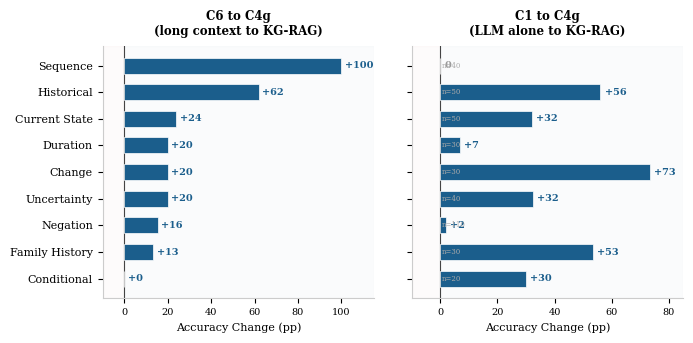

Recreate this plot in Python. (Note: this script raises an exception after producing the figure.)
"""Figure 5: Dual delta chart — C1 to C4g and C6 to C4g per-category accuracy change (Opus 4.6)."""

import matplotlib.pyplot as plt
import numpy as np

plt.rcParams.update({
    'font.family': 'serif',
    'font.serif': ['Times', 'Times New Roman', 'DejaVu Serif'],
    'font.size': 9,
    'pdf.fonttype': 42,
    'ps.fonttype': 42,
})

# Categories sorted by C6 to C4g delta (most positive first)
categories = [
    'Sequence',        # C6 to C4g: +100.0
    'Historical',      # C6 to C4g: +62.0
    'Current State',   # C6 to C4g: +24.0
    'Duration',        # C6 to C4g: +20.0
    'Change',          # C6 to C4g: +20.0
    'Uncertainty',     # C6 to C4g: +20.0
    'Negation',        # C6 to C4g: +15.5
    'Family History',  # C6 to C4g: +13.3
    'Conditional',     # C6 to C4g: 0.0
]

# C6 to C4g deltas (Opus)
c6_deltas = [+100.0, +62.0, +24.0, +20.0, +20.0, +20.0, +15.5, +13.3, 0.0]

# C1 to C4g deltas (Opus) — matching category order above
c1_deltas = [0.0, +56.0, +32.0, +6.7, +73.3, +32.5, +1.8, +53.3, +30.0]

# Sample sizes (matching category order)
n_questions = [40, 50, 50, 30, 30, 40, 110, 30, 20]

fig, (ax1, ax2) = plt.subplots(1, 2, figsize=(7.0, 3.5), sharey=True)
fig.patch.set_facecolor('white')

y_pos = np.arange(len(categories))
bar_height = 0.6

# --- Left panel: C6 to C4g ---
colors_c6 = ['#1B5E8C' if d >= 0 else '#C44E4E' for d in c6_deltas]
bars1 = ax1.barh(y_pos, c6_deltas, height=bar_height, color=colors_c6,
                  edgecolor='white', linewidth=0.5, zorder=3)
ax1.axvline(x=0, color='#444444', linewidth=0.8, zorder=2)
ax1.set_title('C6 to C4g\n(long context to KG-RAG)', fontsize=8.5, fontweight='bold', pad=8)

for i, (val, n) in enumerate(zip(c6_deltas, n_questions)):
    x_label = val + 1.5 if val >= 0 else val - 1.5
    ha = 'left' if val >= 0 else 'right'
    ax1.text(x_label, i, f'{val:+.0f}', ha=ha, va='center',
             fontsize=7, fontweight='bold', color=colors_c6[i])

ax1.set_yticks(y_pos)
ax1.set_yticklabels(categories, fontsize=8)
ax1.set_xlabel('Accuracy Change (pp)', fontsize=8)
ax1.set_xlim(-10, 115)
ax1.tick_params(axis='x', labelsize=7)
ax1.spines['top'].set_visible(False)
ax1.spines['right'].set_visible(False)
ax1.spines['left'].set_color('#CCCCCC')
ax1.spines['bottom'].set_color('#CCCCCC')
ax1.invert_yaxis()
ax1.axvspan(0, 115, alpha=0.02, color='#1B5E8C', zorder=0)
ax1.axvspan(-10, 0, alpha=0.02, color='#C44E4E', zorder=0)

# --- Right panel: C1 to C4g ---
colors_c1 = ['#1B5E8C' if d > 0 else ('#999999' if d == 0 else '#C44E4E') for d in c1_deltas]
bars2 = ax2.barh(y_pos, c1_deltas, height=bar_height, color=colors_c1,
                  edgecolor='white', linewidth=0.5, zorder=3)
ax2.axvline(x=0, color='#444444', linewidth=0.8, zorder=2)
ax2.set_title('C1 to C4g\n(LLM alone to KG-RAG)', fontsize=8.5, fontweight='bold', pad=8)

for i, (val, n) in enumerate(zip(c1_deltas, n_questions)):
    x_label = val + 1.5 if val >= 0 else val - 1.5
    ha = 'left' if val >= 0 else 'right'
    label = f'{val:+.0f}' if val != 0 else '0'
    ax2.text(x_label, i, label, ha=ha, va='center',
             fontsize=7, fontweight='bold', color=colors_c1[i])
    # n annotation
    ax2.text(0.5 if val >= 0 else -0.5, i, f'n={n}',
             ha='left' if val >= 0 else 'right', va='center',
             fontsize=5, color='#AAAAAA')

ax2.set_xlabel('Accuracy Change (pp)', fontsize=8)
ax2.set_xlim(-10, 85)
ax2.tick_params(axis='x', labelsize=7)
ax2.spines['top'].set_visible(False)
ax2.spines['right'].set_visible(False)
ax2.spines['left'].set_color('#CCCCCC')
ax2.spines['bottom'].set_color('#CCCCCC')
ax2.axvspan(0, 85, alpha=0.02, color='#1B5E8C', zorder=0)
ax2.axvspan(-10, 0, alpha=0.02, color='#C44E4E', zorder=0)

plt.tight_layout(w_pad=2.5)
plt.savefig('/Users/alexstinard/projects/brainstorm/jan-14-2026/paper/figures/fig5_category_deltas.pdf',
            bbox_inches='tight', dpi=300, facecolor='white')
plt.close()
print("fig5_category_deltas.pdf generated successfully")
